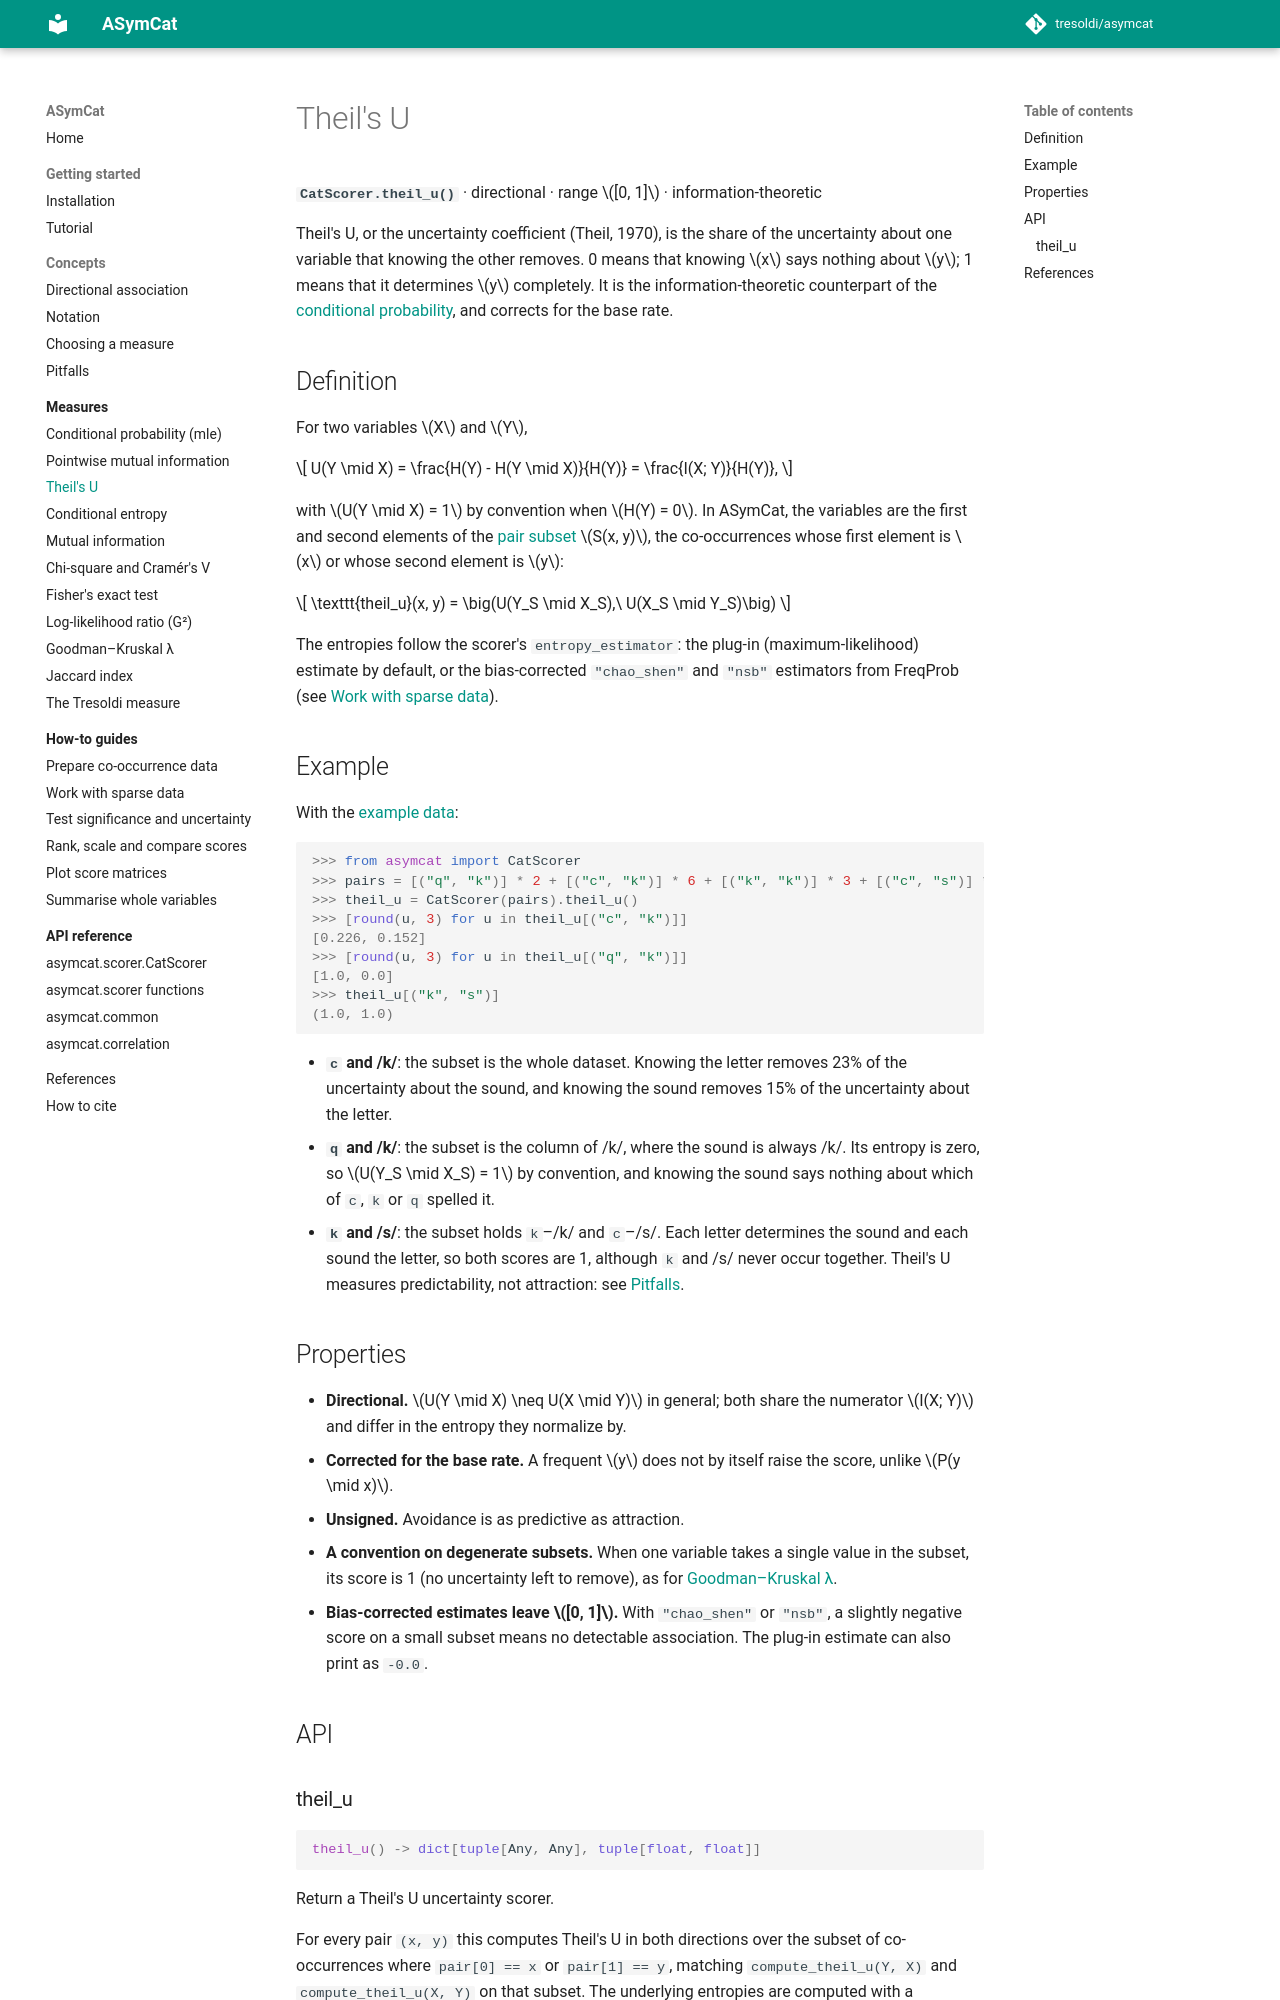

repository: tresoldi/asymcat · page: latest/measures/theil-u/index.html · generator: mkdocs

# Theil's U

**`CatScorer.theil_u()`** · directional · range $[0, 1]$ · information-theoretic

Theil's U, or the uncertainty coefficient (Theil, 1970), is the share of the
uncertainty about one variable that knowing the other removes. 0 means that
knowing $x$ says nothing about $y$; 1 means that it determines $y$ completely.
It is the information-theoretic counterpart of the
[conditional probability](mle.md), and corrects for the base rate.

## Definition

For two variables $X$ and $Y$,

$$
U(Y \mid X) = \frac{H(Y) - H(Y \mid X)}{H(Y)} = \frac{I(X; Y)}{H(Y)},
$$

with $U(Y \mid X) = 1$ by convention when $H(Y) = 0$. In ASymCat, the variables
are the first and second elements of the
[pair subset](../concepts/notation.md#the-pair-subset) $S(x, y)$, the
co-occurrences whose first element is $x$ or whose second element is $y$:

$$
\texttt{theil_u}(x, y) = \big(U(Y_S \mid X_S),\ U(X_S \mid Y_S)\big)
$$

The entropies follow the scorer's `entropy_estimator`: the plug-in
(maximum-likelihood) estimate by default, or the bias-corrected `"chao_shen"`
and `"nsb"` estimators from FreqProb (see
[Work with sparse data](../how-to/sparse-data.md)).

## Example

With the [example data](../concepts/notation.md#the-example-data):

```pycon
>>> from asymcat import CatScorer
>>> pairs = [("q", "k")] * 2 + [("c", "k")] * 6 + [("k", "k")] * 3 + [("c", "s")] * 4
>>> theil_u = CatScorer(pairs).theil_u()
>>> [round(u, 3) for u in theil_u[("c", "k")]]
[0.226, 0.152]
>>> [round(u, 3) for u in theil_u[("q", "k")]]
[1.0, 0.0]
>>> theil_u[("k", "s")]
(1.0, 1.0)
```

- **`c` and /k/**: the subset is the whole dataset. Knowing the letter removes
  23% of the uncertainty about the sound, and knowing the sound removes 15% of
  the uncertainty about the letter.
- **`q` and /k/**: the subset is the column of /k/, where the sound is always
  /k/. Its entropy is zero, so $U(Y_S \mid X_S) = 1$ by convention, and knowing
  the sound says nothing about which of `c`, `k` or `q` spelled it.
- **`k` and /s/**: the subset holds `k`–/k/ and `c`–/s/. Each letter determines
  the sound and each sound the letter, so both scores are 1, although `k` and
  /s/ never occur together. Theil's U measures predictability, not attraction:
  see [Pitfalls](../concepts/pitfalls.md#high-scores-can-mean-avoidance).
